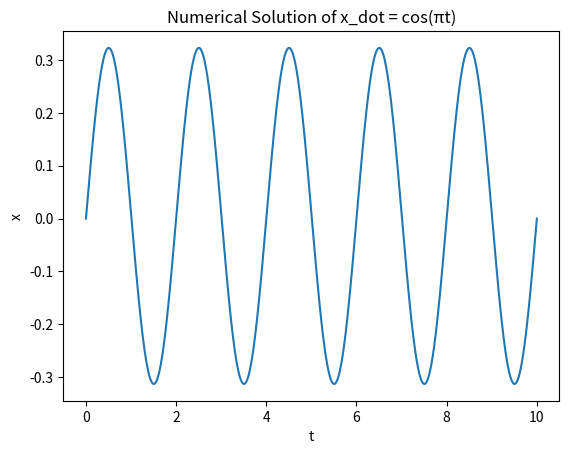

Here is the Python script that generated this plot:


import matplotlib.pyplot as plt
import numpy as np

# Define the differential equation to solve: x_dot = cos(πt)
def f(t, x):
    return np.cos(np.pi * t)

# Define the initial conditions
t0 = 0
x0 = 0

# Define the step size and number of steps
h = 0.01

n = int((10 - t0) / h)  # Calculate the number of steps based on the interval [0, 10]

# Initialize arrays for t and x values
t = np.zeros(n+1)
x = np.zeros(n+1)

# Set initial values
t[0] = t0
x[0] = x0

# Solve the ODE using the Euler method
for i in range(n):
    t[i+1] = t[i] + h
    x[i+1] = x[i] + h * f(t[i], x[i])

# Plot the results
plt.plot(t, x)
plt.xlabel('t')
plt.ylabel('x')
plt.title('Numerical Solution of x_dot = cos(πt)')
plt.show()

